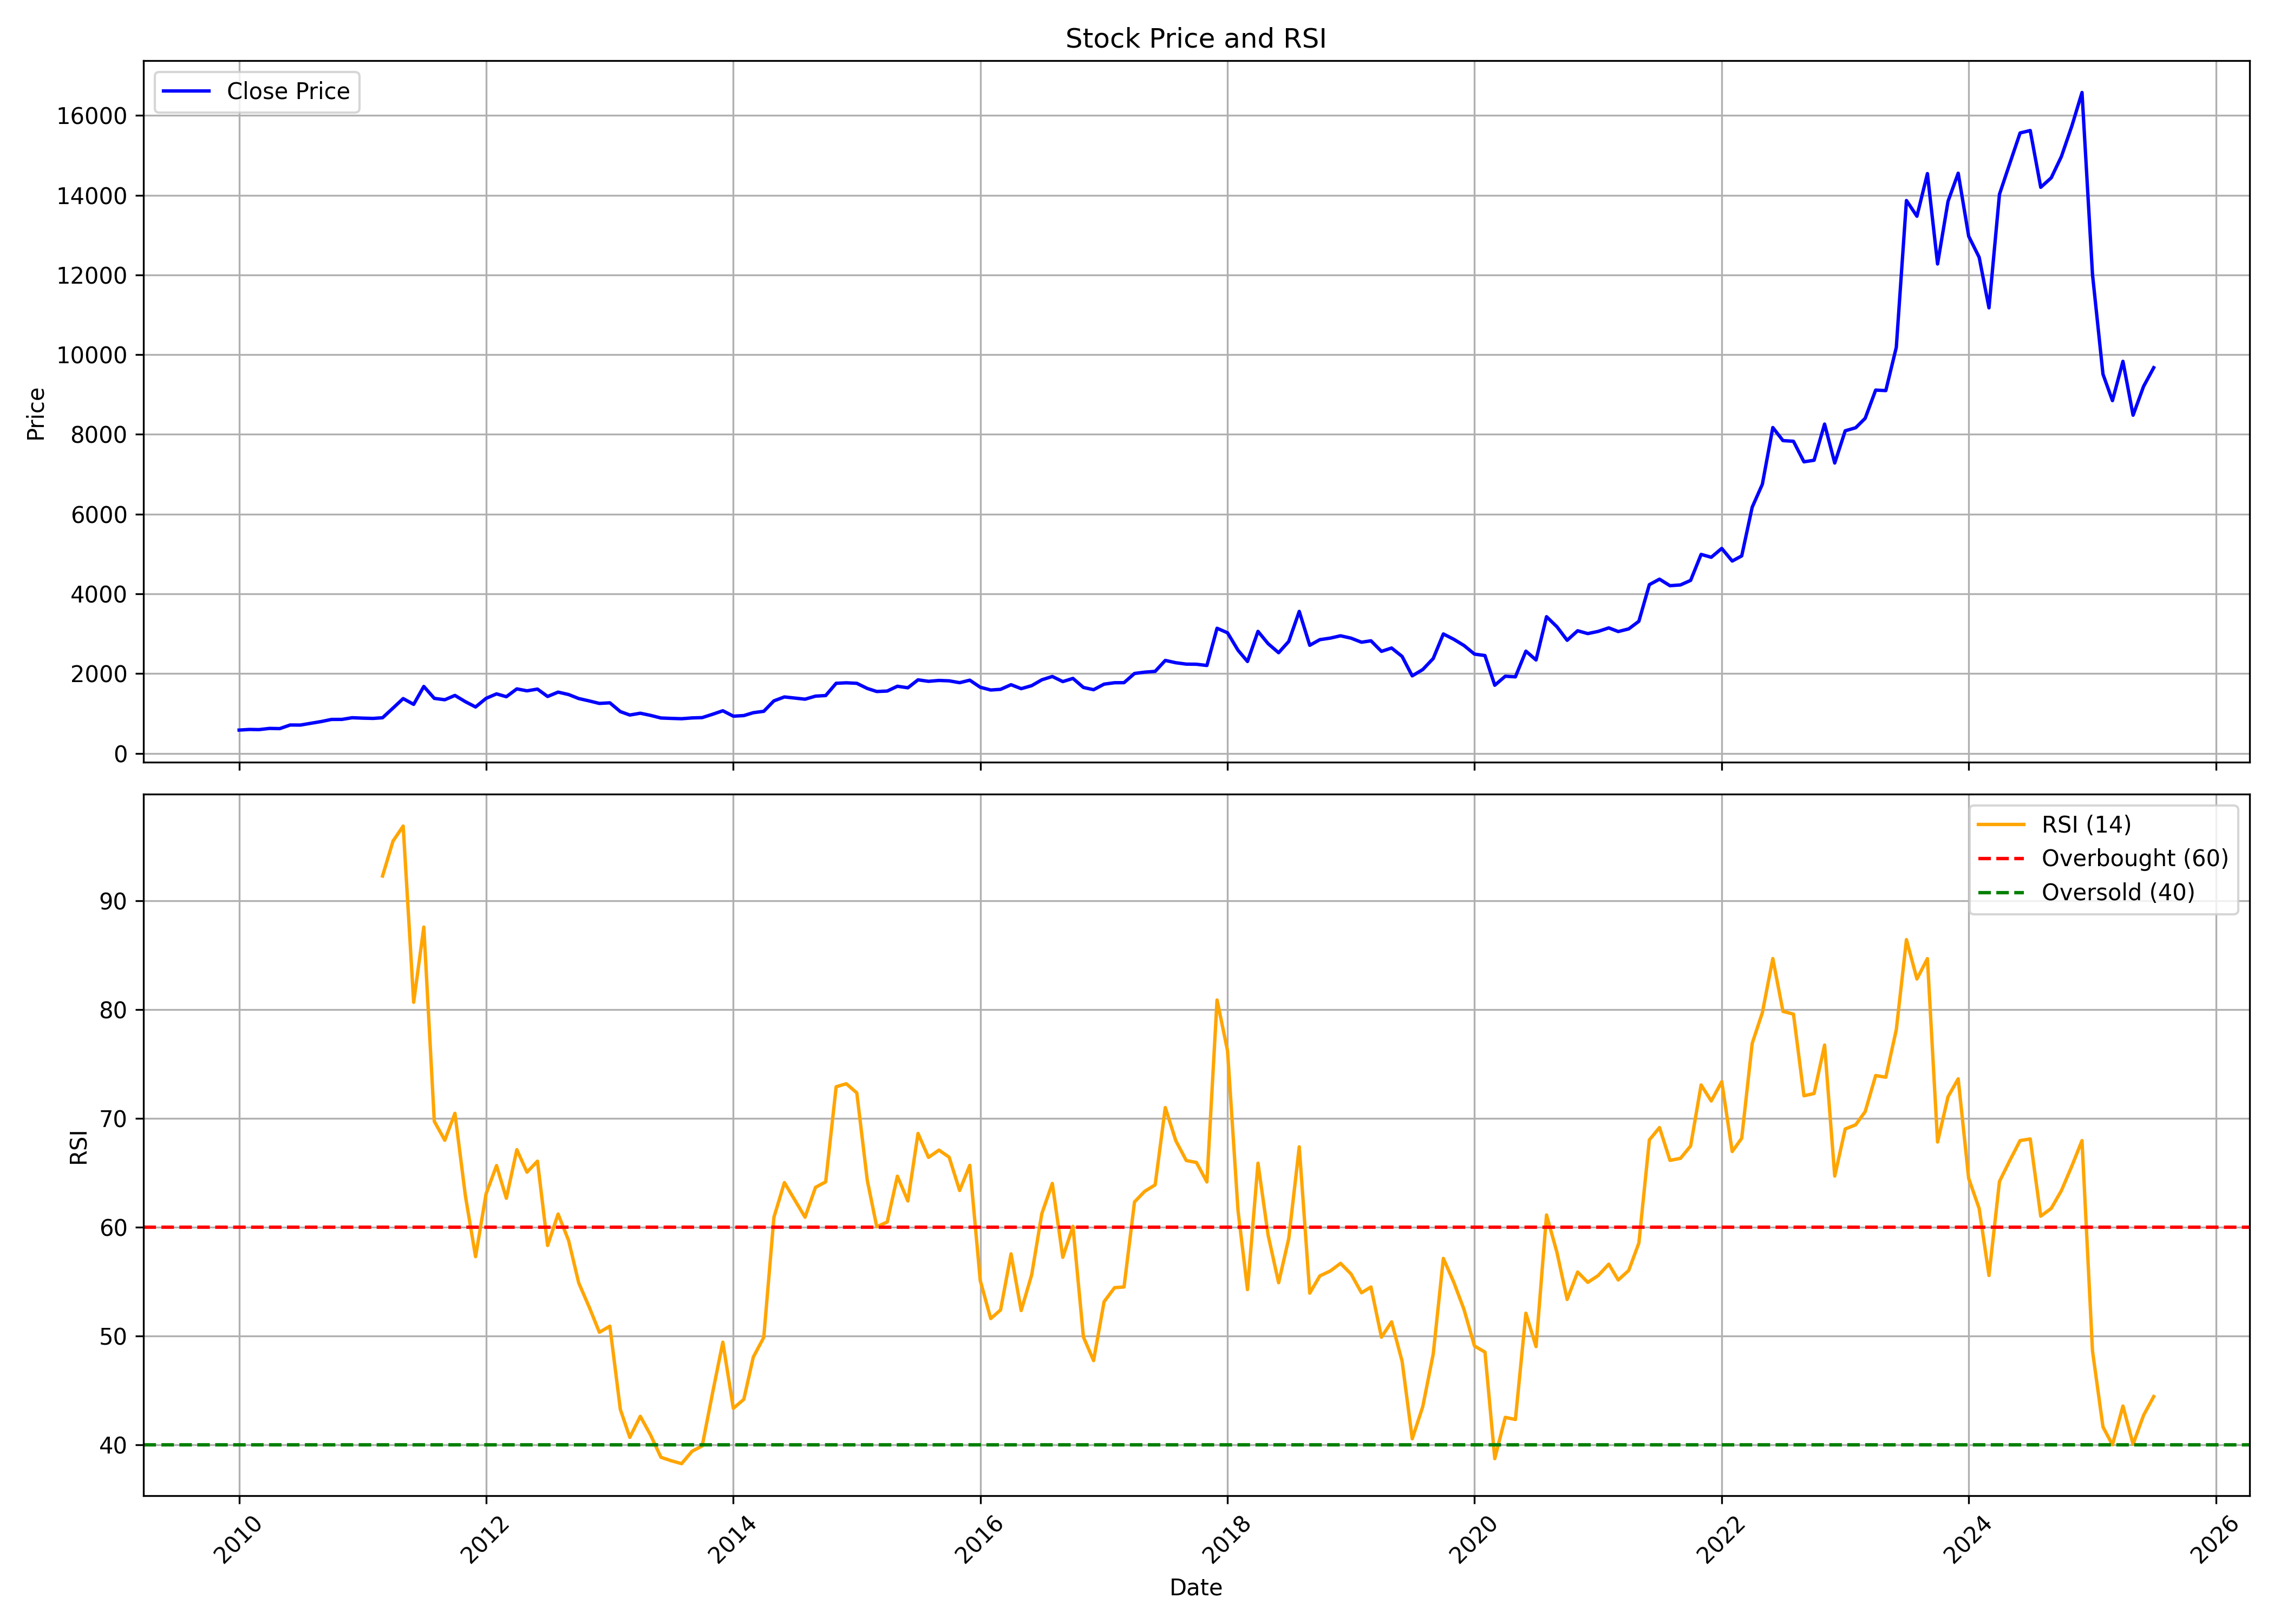

Source data for this figure (header and first rows):
, date, symbol, open, high, low, close, volume, rsi
0, 2010-01-01, WENDT, 521.1, 618.6, 512.5, 583.3, 10935, 
1, 2010-02-01, WENDT, 606.7, 660.3, 557.9, 599.1, 6570, 
2, 2010-03-01, WENDT, 599.1, 607.5, 542.5, 595.1, 3085, 
3, 2010-04-01, WENDT, 595.1, 644.7, 568.6, 625.2, 3410, 
4, 2010-05-01, WENDT, 611.6, 669.5, 596.7, 619.9, 3616, 
5, 2010-06-01, WENDT, 611.6, 763.7, 604.2, 710.7, 3568, 
6, 2010-07-01, WENDT, 702.6, 727.3, 650.5, 708.9, 23207, 
7, 2010-08-01, WENDT, 727.6, 860.4, 720.1, 753.2, 12341, 
8, 2010-09-01, WENDT, 766, 895.3, 751, 797.8, 12176, 
9, 2010-10-01, WENDT, 794.1, 902.1, 777.5, 850.3, 9720, 
10, 2010-11-01, WENDT, 859.6, 1021, 797.5, 851.1, 6620, 
11, 2010-12-01, WENDT, 893.6, 1020, 836.8, 893, 14546, 
12, 2011-01-01, WENDT, 916.6, 970.2, 863.8, 882.6, 6898, 
13, 2011-02-01, WENDT, 892.8, 925.9, 809.5, 876, 3774, 
14, 2011-03-01, WENDT, 857.9, 914.9, 838.3, 892.6, 2327, 92.28
15, 2011-04-01, WENDT, 893.6, 1182, 874.1, 1135, 5054, 95.5
16, 2011-05-01, WENDT, 1149, 1417, 1001, 1373, 59557, 96.87
17, 2011-06-01, WENDT, 1362, 1399, 1174, 1228, 47259, 80.67
18, 2011-07-01, WENDT, 1230, 1757, 1201, 1677, 68423, 87.59
19, 2011-08-01, WENDT, 1717, 1718, 1301, 1379, 17768, 69.73
20, 2011-09-01, WENDT, 1379, 1491, 1340, 1344, 6542, 67.98
21, 2011-10-01, WENDT, 1344, 1504, 1297, 1453, 3899, 70.46
22, 2011-11-01, WENDT, 1465, 1499, 1253, 1295, 3155, 62.86
23, 2011-12-01, WENDT, 1340, 1409, 1089, 1163, 4838, 57.28
24, 2012-01-01, WENDT, 1188, 1710, 1133, 1379, 11234, 63.05
25, 2012-02-01, WENDT, 1417, 1611, 1357, 1491, 7470, 65.66
26, 2012-03-01, WENDT, 1473, 1653, 1383, 1420, 6611, 62.65
27, 2012-04-01, WENDT, 1461, 1677, 1411, 1616, 7751, 67.12
28, 2012-05-01, WENDT, 1616, 1755, 1469, 1568, 16586, 65.05
29, 2012-06-01, WENDT, 1546, 1685, 1488, 1611, 7099, 66.06
30, 2012-07-01, WENDT, 1611, 1716, 1405, 1426, 5767, 58.31
31, 2012-08-01, WENDT, 1437, 1603, 1437, 1535, 3900, 61.2
32, 2012-09-01, WENDT, 1516, 1566, 1442, 1475, 2129, 58.77
33, 2012-10-01, WENDT, 1454, 1564, 1314, 1374, 6909, 54.86
34, 2012-11-01, WENDT, 1376, 1376, 1256, 1314, 3901, 52.64
35, 2012-12-01, WENDT, 1358, 1364, 1245, 1252, 6925, 50.33
36, 2013-01-01, WENDT, 1314, 1488, 1251, 1267, 13659, 50.89
37, 2013-02-01, WENDT, 1267, 1401, 1034, 1046, 11413, 43.23
38, 2013-03-01, WENDT, 1086, 1183, 927, 960.8, 4134, 40.66
39, 2013-04-01, WENDT, 995.7, 1065, 926.5, 1006, 4357, 42.6
40, 2013-05-01, WENDT, 1006, 1034, 928.7, 952.5, 3987, 40.9
41, 2013-06-01, WENDT, 935.8, 956.8, 868.3, 886.1, 2428, 38.83
42, 2013-07-01, WENDT, 885.9, 1002, 849.9, 876.2, 641, 38.52
43, 2013-08-01, WENDT, 888.4, 976.3, 844, 868.1, 657, 38.24
44, 2013-09-01, WENDT, 868.1, 971.9, 844, 888.1, 165, 39.38
45, 2013-10-01, WENDT, 888.1, 971.9, 812.9, 896.4, 357, 39.88
46, 2013-11-01, WENDT, 896.4, 1015, 890.5, 980.8, 519, 44.81
47, 2013-12-01, WENDT, 977.2, 1072, 928.4, 1068, 2398, 49.42
48, 2014-01-01, WENDT, 1070, 1199, 931.7, 931.8, 2948, 43.33
49, 2014-02-01, WENDT, 931.7, 971, 900.8, 947, 2106, 44.16
50, 2014-03-01, WENDT, 956.1, 1030, 897, 1019, 8151, 48.04
51, 2014-04-01, WENDT, 1027, 1154, 1000, 1054, 3778, 49.86
52, 2014-05-01, WENDT, 1054, 1389, 1025, 1316, 9836, 60.9
53, 2014-06-01, WENDT, 1317, 1478, 1188, 1414, 13519, 64.09
54, 2014-07-01, WENDT, 1414, 1673, 1354, 1387, 14997, 62.53
55, 2014-08-01, WENDT, 1320, 1394, 1291, 1358, 7575, 60.91
56, 2014-09-01, WENDT, 1358, 1528, 1349, 1435, 12079, 63.66
57, 2014-10-01, WENDT, 1413, 1492, 1349, 1449, 3964, 64.16
58, 2014-11-01, WENDT, 1431, 1792, 1430, 1757, 15294, 72.9
59, 2014-12-01, WENDT, 1811, 2052, 1562, 1769, 21747, 73.18
... 127 more rows
